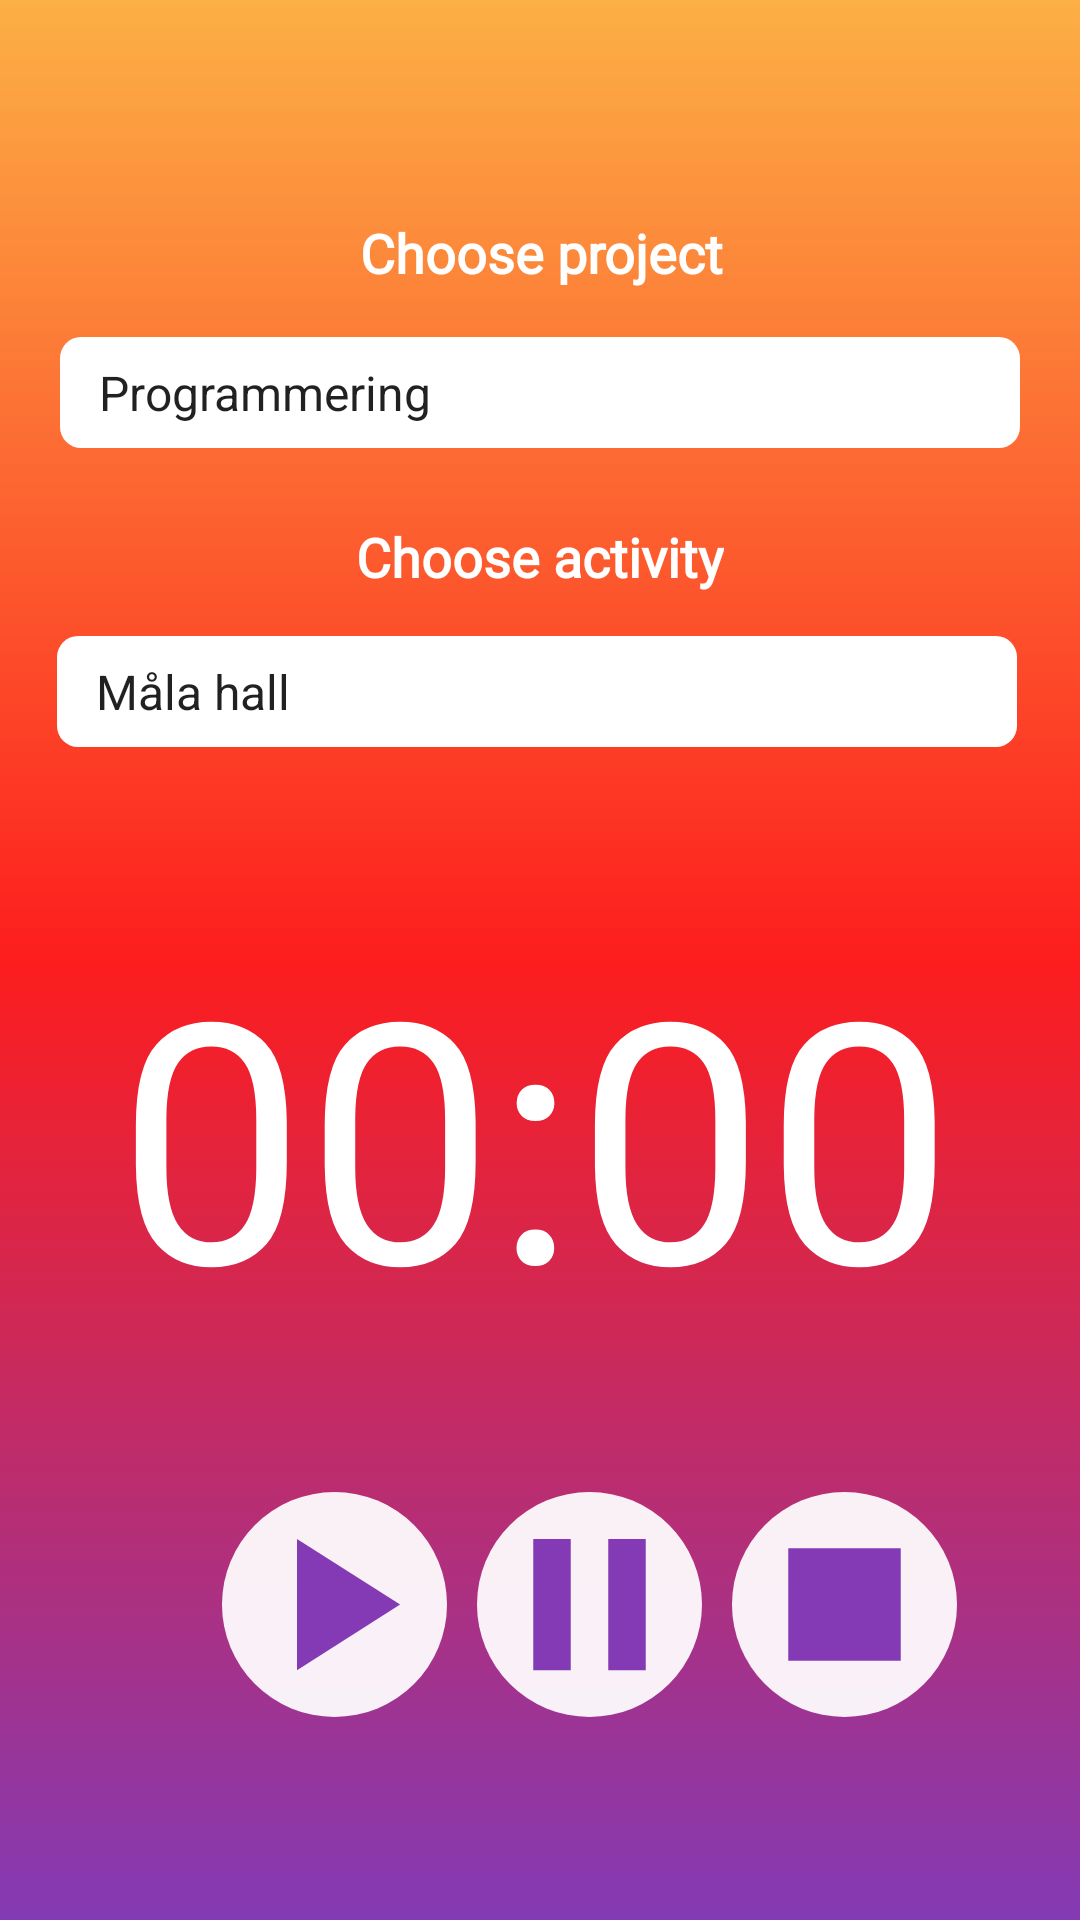

Reconstruct the res/layout file that produces this screen, plus the resources it refers to.
<!-- AndroidManifest.xml: application theme Theme.TicTac -->
<!-- res/layout/fragment_time.xml -->
<?xml version="1.0" encoding="utf-8"?>
<androidx.constraintlayout.widget.ConstraintLayout xmlns:android="http://schemas.android.com/apk/res/android"
    xmlns:app="http://schemas.android.com/apk/res-auto"
    xmlns:tools="http://schemas.android.com/tools"
    android:id="@+id/cLayout1"
    android:layout_width="match_parent"
    android:layout_height="match_parent"
    android:background="@drawable/background_fragment"
    android:orientation="vertical">


    <TextView
        android:id="@+id/tv_choose_project"
        android:layout_width="wrap_content"
        android:layout_height="wrap_content"
        android:layout_marginTop="72dp"
        android:fontFamily="@font/source_sans_pro_bold"
        android:text="@string/choose_project"
        android:textColor="@color/white"
        android:textSize="18sp"
        android:textStyle="bold"
        app:layout_constraintEnd_toEndOf="parent"
        app:layout_constraintHorizontal_bias="0.503"
        app:layout_constraintStart_toStartOf="parent"
        app:layout_constraintTop_toTopOf="parent"
        tools:ignore="MissingConstraints" />

    <Spinner
        android:id="@+id/spinner_projects"
        android:layout_width="320dp"
        android:layout_height="37dp"
        android:layout_marginTop="16dp"
        android:entries="@array/list_of_projects"
        android:visibility="visible"
        android:background="@drawable/cardbackground_report"
        app:layout_constraintEnd_toEndOf="parent"
        app:layout_constraintStart_toStartOf="parent"
        app:layout_constraintTop_toBottomOf="@+id/tv_choose_project" />

    <TextView
        android:id="@+id/tv_choose_activity"
        android:layout_width="wrap_content"
        android:layout_height="wrap_content"
        android:layout_marginTop="24dp"
        android:fontFamily="@font/source_sans_pro_bold"
        android:text="@string/choose_activity"
        android:textColor="@color/white"
        android:textSize="18sp"
        android:textStyle="bold"
        app:layout_constraintEnd_toEndOf="parent"
        app:layout_constraintStart_toStartOf="parent"
        app:layout_constraintTop_toBottomOf="@+id/spinner_projects"
        tools:ignore="MissingConstraints" />

    <Spinner
        android:id="@+id/spinner_activities"
        android:layout_width="320dp"
        android:layout_height="37dp"
        android:layout_marginTop="212dp"
        android:layout_marginBottom="233dp"
        android:entries="@array/list_of_activities"
        android:visibility="visible"
        android:background="@drawable/cardbackground_report"
        app:layout_constraintEnd_toEndOf="parent"
        app:layout_constraintHorizontal_bias="0.472"
        app:layout_constraintStart_toStartOf="parent"
        app:layout_constraintTop_toTopOf="parent"
        app:layout_constraintVertical_bias="0.04" />

    <Chronometer
        android:id="@+id/chronometer"
        android:layout_width="wrap_content"
        android:layout_height="wrap_content"
        android:layout_marginTop="54dp"
        android:fontFamily="@font/source_sans_pro_semibold"
        android:textAlignment="center"
        android:textColor="@color/white"
        android:textSize="112dp"
        app:layout_constraintEnd_toEndOf="parent"
        app:layout_constraintHorizontal_bias="0.483"
        app:layout_constraintStart_toStartOf="parent"
        app:layout_constraintTop_toBottomOf="@+id/spinner_activities" />

    <LinearLayout
        android:id="@+id/linearLayout"
        android:layout_width="363dp"
        android:layout_height="128dp"
        android:layout_margin="15dp"
        android:layout_marginHorizontal="5dp"
        android:layout_marginStart="12dp"
        android:layout_marginTop="32dp"
        android:gravity="center"
        android:orientation="horizontal"
        app:layout_constraintBottom_toBottomOf="parent"
        app:layout_constraintStart_toStartOf="parent"
        app:layout_constraintTop_toBottomOf="@+id/chronometer"
        app:layout_constraintVertical_bias="0.136">

        <ImageButton
            android:id="@+id/startBtn"
            android:layout_width="wrap_content"
            android:layout_height="wrap_content"
            android:layout_margin="5dp"
            android:background="@drawable/rounded_buttons"
            android:tint="@color/purple_tictacgram"
            app:srcCompat="@drawable/ic_baseline_play_arrow_24" />


        <ImageButton
            android:id="@+id/pauseBtn"
            android:layout_width="wrap_content"
            android:layout_height="wrap_content"
            android:layout_margin="5dp"
            android:background="@drawable/rounded_buttons"
            android:tint="@color/purple_tictacgram"
            app:srcCompat="@drawable/ic_baseline_pause_24" />

        <ImageButton
            android:id="@+id/stopBtn"
            android:layout_width="wrap_content"
            android:layout_height="wrap_content"
            android:layout_margin="5dp"
            android:background="@drawable/rounded_buttons"
            android:tint="@color/purple_tictacgram"
            app:srcCompat="@drawable/ic_baseline_stop_24" />


    </LinearLayout>


</androidx.constraintlayout.widget.ConstraintLayout>
<!-- resources referenced by this layout -->
<resources>
  <string-array name="list_of_activities">
          <item>Måla hall</item>
          <item>Måla kök</item>
      </string-array>
  <string-array name="list_of_projects">
          <item>Programmering</item>
          <item>Målning</item>
          <item>Banrpassning</item>
          <item>Renovering</item>
      </string-array>
  <color name="purple_tictacgram">#833ab4</color>color&gt;
  <color name="white">#FFFFFF</color>
  <!-- drawable background_fragment (drawable) -->
  <?xml version="1.0" encoding="utf-8"?>
  <selector xmlns:android="http://schemas.android.com/apk/res/android">
      <item>
          <shape>
              <gradient android:angle="90" android:startColor="#833ab4" android:centerColor="#fd1d1d" android:endColor="#fcb045" android:type="linear" />
          </shape>
      </item>
  </selector>
  <!-- drawable cardbackground_report (drawable) -->
  <?xml version="1.0" encoding="UTF-8"?>
  <shape xmlns:android="http://schemas.android.com/apk/res/android">
      <solid android:color="#FFFFFF" />
  
  
      //specify gradient
      <gradient
          android:startColor="#ffffffff"
          android:endColor="#ffffff"
          android:angle="45" />
  
      <padding
          android:left="5dp"
          android:top="5dp"
          android:right="5dp"
          android:bottom="5dp" />
      <corners
          android:bottomRightRadius="7dp"
          android:bottomLeftRadius="7dp"
          android:topLeftRadius="7dp"
          android:topRightRadius="7dp" />
  </shape>
  <!-- drawable ic_baseline_pause_24 (drawable) -->
  <vector android:height="75dp" android:tint="#E0E1DD"
      android:viewportHeight="24" android:viewportWidth="24"
      android:width="75dp" xmlns:android="http://schemas.android.com/apk/res/android">
      <path android:fillColor="@android:color/white" android:pathData="M6,19h4L10,5L6,5v14zM14,5v14h4L18,5h-4z"/>
  </vector>
  <!-- drawable ic_baseline_play_arrow_24 (drawable) -->
  <vector android:height="75dp" android:tint="#E0E1DD"
      android:viewportHeight="24" android:viewportWidth="24"
      android:width="75dp" xmlns:android="http://schemas.android.com/apk/res/android">
      <path android:fillColor="@android:color/white" android:pathData="M8,5v14l11,-7z"/>
  </vector>
  <!-- drawable ic_baseline_stop_24 (drawable) -->
  <vector android:height="75dp" android:tint="#E0E1DD"
      android:viewportHeight="24" android:viewportWidth="24"
      android:width="75dp" xmlns:android="http://schemas.android.com/apk/res/android">
      <path android:fillColor="@android:color/white" android:pathData="M6,6h12v12H6z"/>
  </vector>
  <!-- drawable rounded_buttons (drawable) -->
  <?xml version="1.0" encoding="utf-8"?>
  <shape xmlns:android="http://schemas.android.com/apk/res/android"
      android:shape="rectangle">
      <solid android:color="#eeffffff" />
      <corners android:radius="1000dp" />
  
  </shape>
  <string name="choose_activity">Choose activity</string>
  <string name="choose_project">Choose project</string>
  <style name="Theme.TicTac" parent="Theme.MaterialComponents.DayNight.NoActionBar">
          
          <item name="colorPrimary">#833ab4</item> 
          <item name="colorPrimaryVariant">@color/black
          </item>
          <item name="colorOnPrimary">#833ab4</item>
          
          <item name="colorSecondary">#833ab4</item>
          <item name="colorSecondaryVariant">@color/black</item>
          <item name="colorOnSecondary">#833ab4</item>
          
          <item name="android:statusBarColor" tools:targetApi="l">?attr/colorPrimaryVariant</item>
          
      </style>
  <color name="black">#FF000000</color>
</resources>
